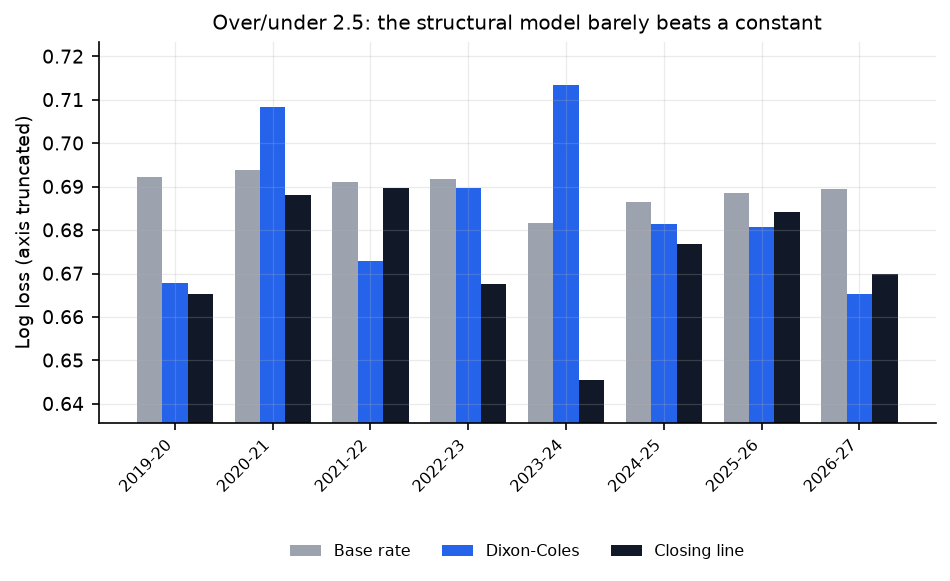

The file beside this chart, header and first rows:
season, n, over_rate, model, market, base, delta
2019-20, 380, 0.5211, 0.6677, 0.6653, 0.6923, 0.002457
2020-21, 380, 0.5, 0.7083, 0.6881, 0.6939, 0.02015
2021-22, 379, 0.5383, 0.6729, 0.6897, 0.6911, -0.01687
2022-23, 380, 0.5263, 0.6897, 0.6676, 0.6918, 0.02204
2023-24, 380, 0.6474, 0.7133, 0.6455, 0.6816, 0.0678
2024-25, 380, 0.5658, 0.6814, 0.6768, 0.6865, 0.004601
2025-26, 380, 0.55, 0.6807, 0.6842, 0.6885, -0.003485
2026-27, 70, 0.5429, 0.6654, 0.6698, 0.6895, -0.004457
